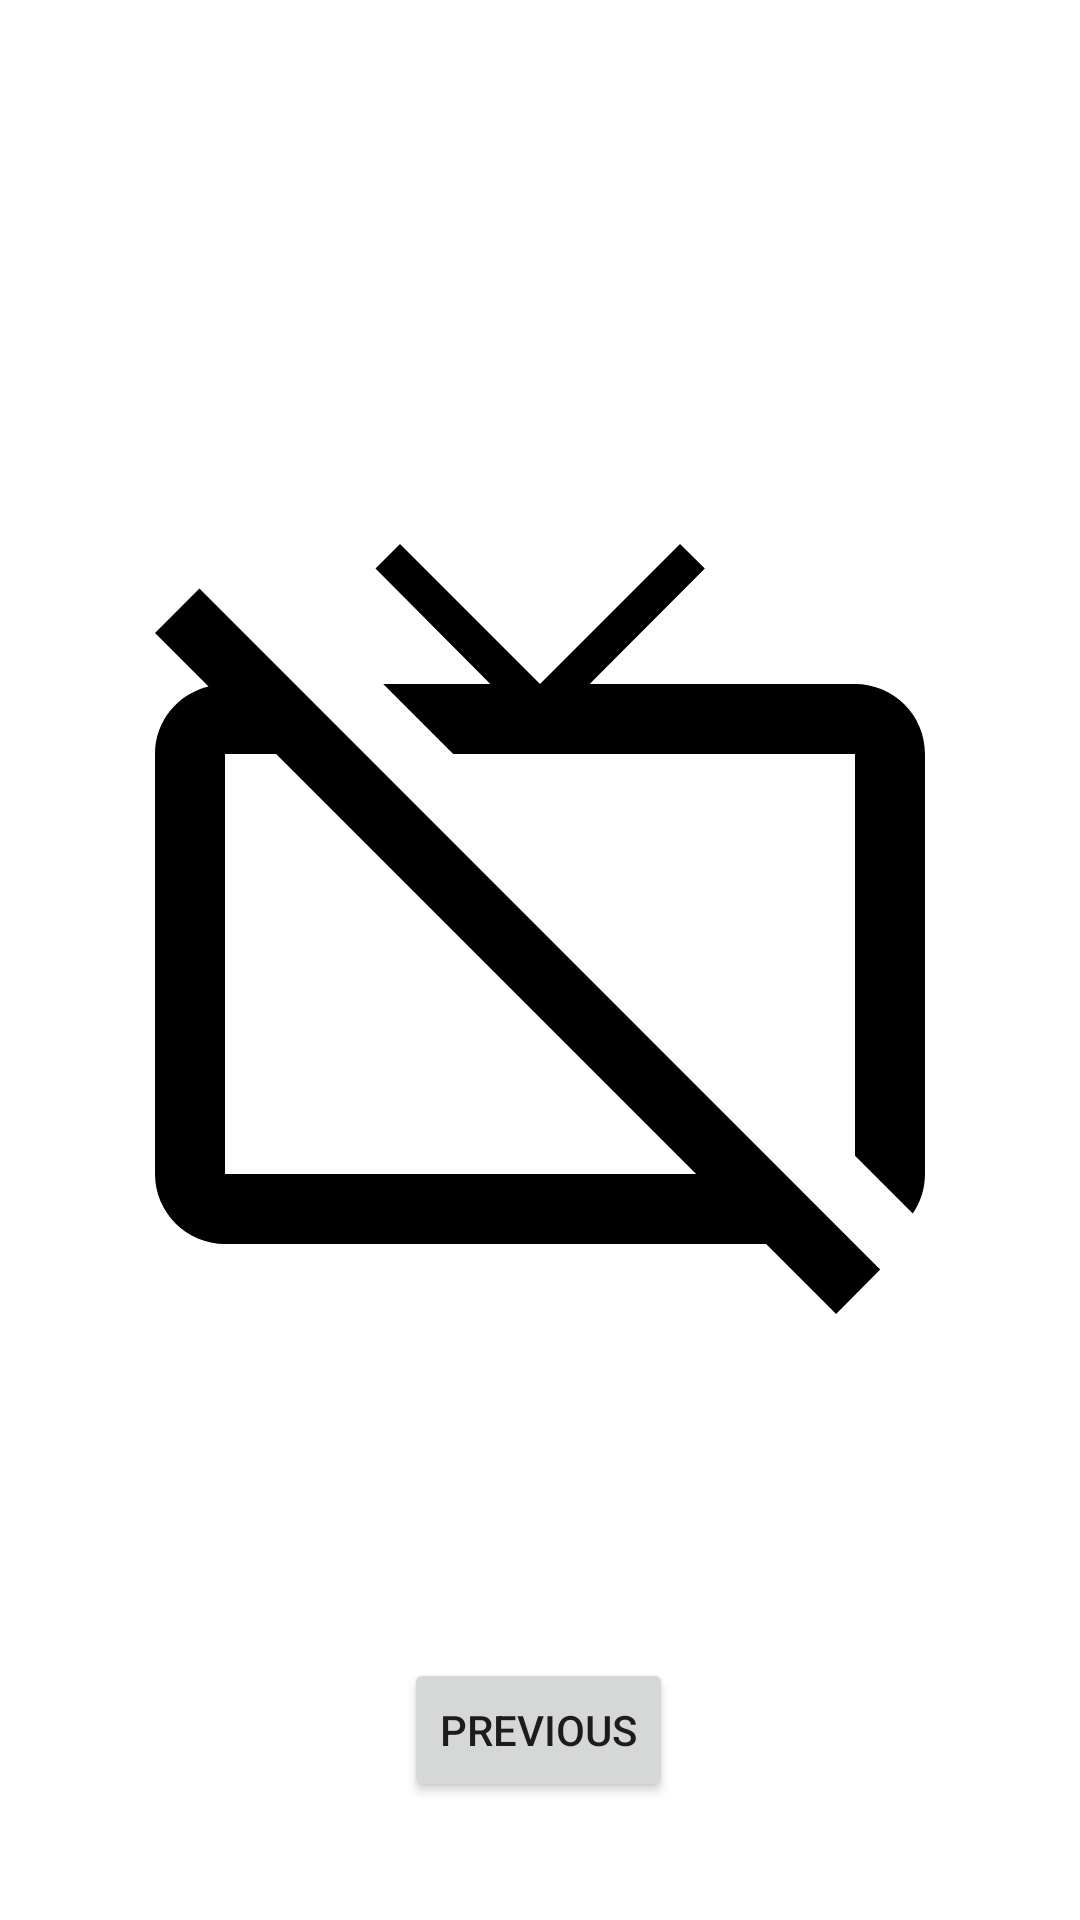

The Android layout XML behind this screen, and the referenced resources:
<!-- AndroidManifest.xml: application theme AppTheme -->
<!-- res/layout/fragment_image_detail.xml -->
<?xml version="1.0" encoding="utf-8"?>
<androidx.constraintlayout.widget.ConstraintLayout
    xmlns:android="http://schemas.android.com/apk/res/android"
    xmlns:app="http://schemas.android.com/apk/res-auto"
    xmlns:tools="http://schemas.android.com/tools"
    android:layout_width="match_parent"
    android:layout_height="match_parent"
    tools:context=".ImageDetailFragment"
    android:padding="5dp">

    <ImageView
        android:id="@+id/imageView"
        android:layout_width="match_parent"
        android:layout_height="300dp"
        android:layout_marginTop="200dp"
        android:layout_marginBottom="93dp"
        android:padding="10dp"
        android:src="@drawable/ic_tv_off_black_18dp"
        app:layout_constraintBottom_toTopOf="@+id/button_second"
        app:layout_constraintEnd_toEndOf="parent"
        app:layout_constraintHorizontal_bias="0.0"
        app:layout_constraintStart_toStartOf="parent"
        app:layout_constraintTop_toTopOf="parent" />

    <Button
        android:id="@+id/button_second"
        android:layout_width="wrap_content"
        android:layout_height="wrap_content"
        android:layout_marginBottom="80dp"
        android:text="@string/previous"
        app:layout_constraintBottom_toBottomOf="parent"
        app:layout_constraintEnd_toEndOf="parent"
        app:layout_constraintHorizontal_bias="0.498"
        app:layout_constraintStart_toStartOf="parent"
        app:layout_constraintTop_toBottomOf="@+id/imageView"
        app:layout_constraintVertical_bias="1.0" />


</androidx.constraintlayout.widget.ConstraintLayout>
<!-- resources referenced by this layout -->
<resources>
  <!-- drawable ic_tv_off_black_18dp (drawable) -->
  <vector xmlns:android="http://schemas.android.com/apk/res/android"
      android:width="18dp"
      android:height="18dp"
      android:viewportWidth="24"
      android:viewportHeight="24">
    <path
        android:pathData="M1,3.54l1.53,1.53C1.65,5.28 1,6.06 1,7v12c0,1.1 0.9,2 2,2h15.46l2,2 1.26,-1.27L2.27,2.27 1,3.54zM3,19V7h1.46l12,12H3zM21,5h-7.58l3.29,-3.3L16,1l-4,4 -4,-4 -0.7,0.7L10.58,5H7.52l2,2H21v11.48l1.65,1.65c0.22,-0.32 0.35,-0.71 0.35,-1.13V7c0,-1.11 -0.89,-2 -2,-2z"
        android:fillColor="#000000"/>
  </vector>
  <string name="previous">Previous</string>
</resources>
